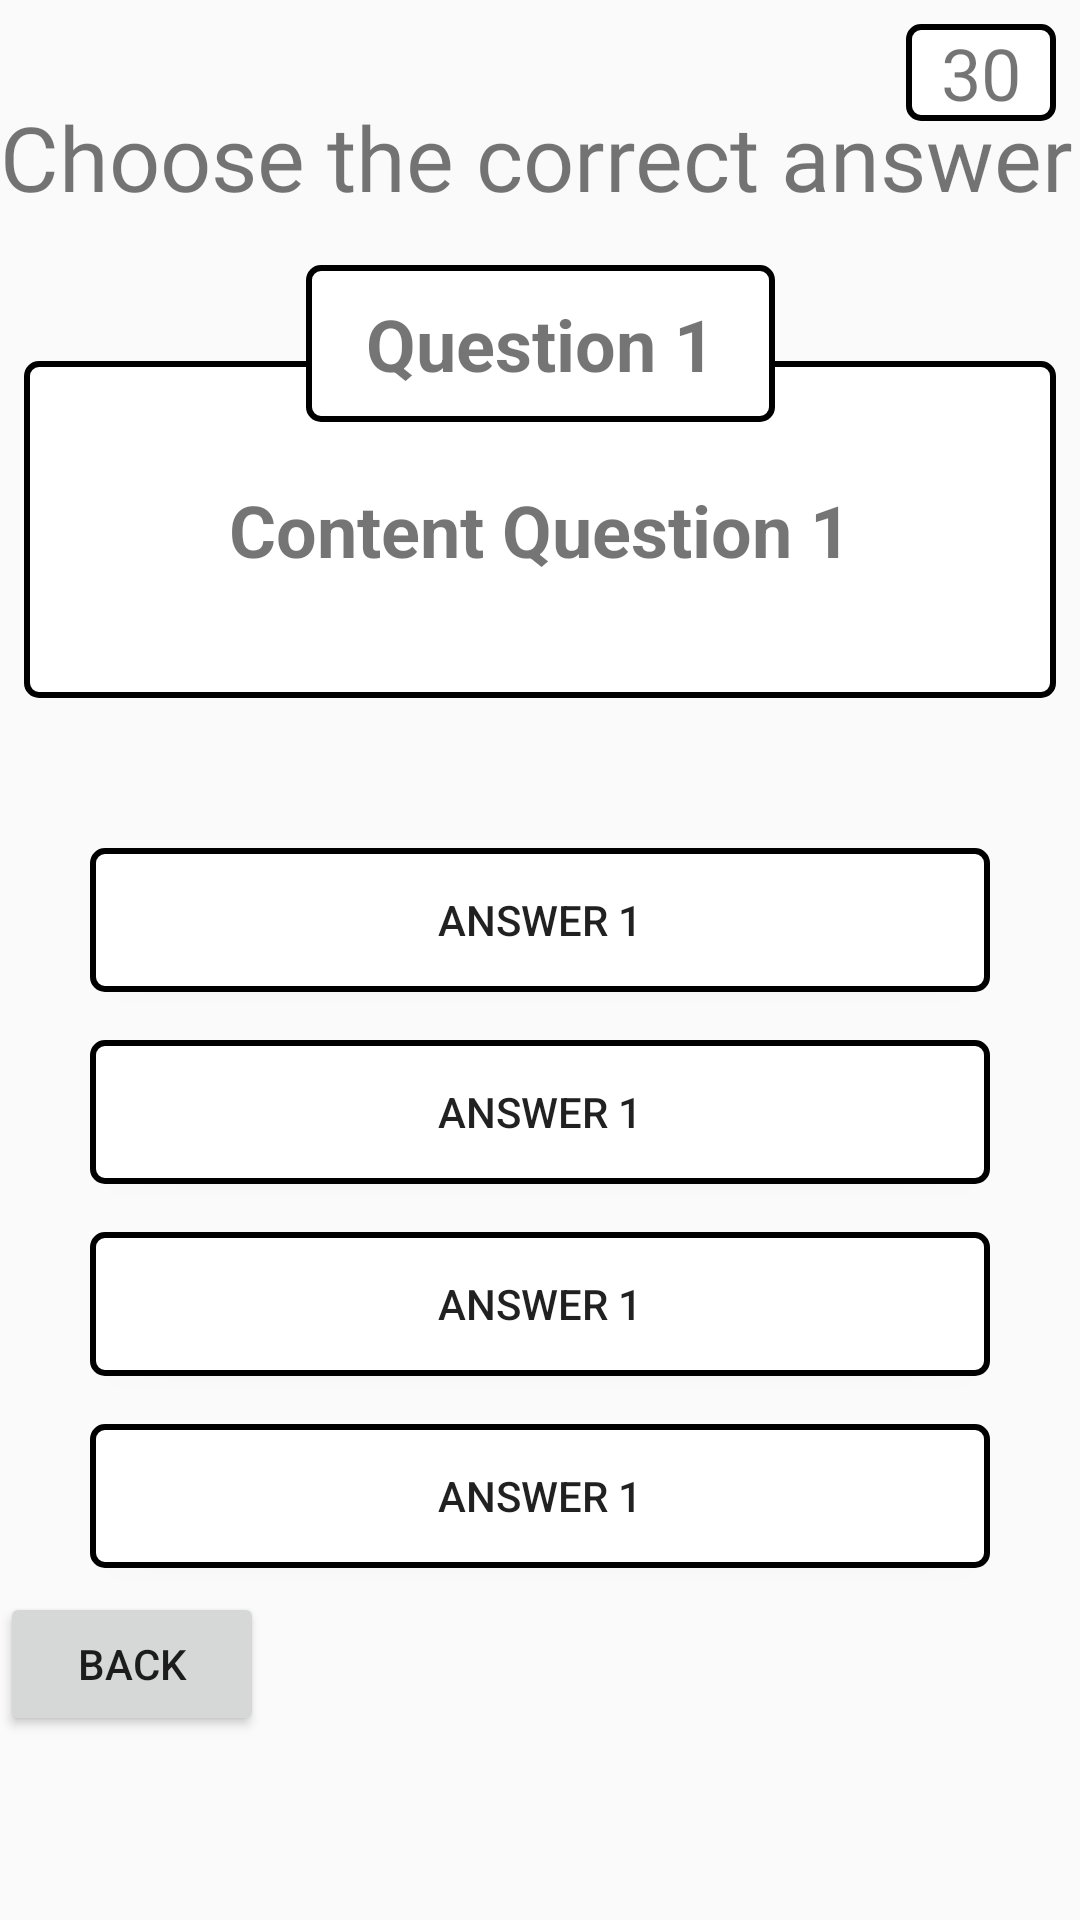

Here is an Android app screen rendered from its layout file. Give the layout XML and the strings, colors and styles it references.
<!-- AndroidManifest.xml: application theme Theme.DoAnMB -->
<!-- res/layout/activity_tracnghiem.xml -->
<?xml version="1.0" encoding="utf-8"?>
<androidx.constraintlayout.widget.ConstraintLayout xmlns:android="http://schemas.android.com/apk/res/android"
    xmlns:app="http://schemas.android.com/apk/res-auto"
    xmlns:tools="http://schemas.android.com/tools"
    android:layout_width="match_parent"
    android:layout_height="match_parent"
    android:background="@drawable/backgroundmain">

    <TextView
        android:id="@+id/textView3"
        android:layout_width="wrap_content"
        android:layout_height="wrap_content"
        android:layout_marginTop="32dp"
        android:fontFamily="@font/danging_bold"
        android:text="Choose the correct answer"
        android:textSize="30sp"
        app:layout_constraintStart_toStartOf="parent"
        app:layout_constraintTop_toTopOf="parent" />

 <RelativeLayout
     android:id="@+id/relativeLayout"
     android:layout_width="match_parent"
     android:layout_height="wrap_content"><![CDATA[



       />


   ]]></RelativeLayout>

    <Button
        android:id="@+id/btnAns1"
        android:layout_width="300dp"
        android:layout_height="wrap_content"
        android:layout_marginTop="50dp"
        android:background="@drawable/bg_button_custom"
        android:text="Answer 1"
        app:layout_constraintEnd_toEndOf="parent"
        app:layout_constraintHorizontal_bias="0.501"
        app:layout_constraintStart_toStartOf="parent"
        app:layout_constraintTop_toBottomOf="@+id/tvQues" />

    <Button
        android:id="@+id/btnAns2"
        android:layout_width="300dp"
        android:layout_height="wrap_content"
        android:layout_marginTop="16dp"
        android:background="@drawable/bg_button_custom"
        android:text="Answer 1"
        app:layout_constraintEnd_toEndOf="@+id/btnAns1"
        app:layout_constraintHorizontal_bias="1.0"
        app:layout_constraintStart_toStartOf="@+id/btnAns1"
        app:layout_constraintTop_toBottomOf="@+id/btnAns1" />

    <Button
        android:id="@+id/btnAns3"
        android:layout_width="300dp"
        android:layout_height="wrap_content"
        android:layout_marginTop="16dp"
        android:background="@drawable/bg_button_custom"
        android:text="Answer 1"
        app:layout_constraintEnd_toEndOf="@+id/btnAns2"
        app:layout_constraintStart_toStartOf="@+id/btnAns2"
        app:layout_constraintTop_toBottomOf="@+id/btnAns2" />

    <Button
        android:id="@+id/btnAns4"
        android:layout_width="300dp"
        android:layout_height="wrap_content"
        android:layout_marginTop="16dp"
        android:background="@drawable/bg_button_custom"
        android:text="Answer 1"
        app:layout_constraintEnd_toEndOf="@+id/btnAns3"
        app:layout_constraintStart_toStartOf="@+id/btnAns3"
        app:layout_constraintTop_toBottomOf="@+id/btnAns3" />

    <TextView
        android:id="@+id/tvQues"
        android:layout_width="match_parent"
        android:layout_height="wrap_content"
        android:layout_marginStart="8dp"
        android:layout_marginTop="48dp"
        android:layout_marginEnd="8dp"
        android:background="@drawable/bg_button_custom"
        android:gravity="center"
        android:paddingStart="10dp"
        android:paddingTop="40dp"
        android:paddingEnd="10dp"
        android:paddingBottom="40dp"
        android:text="Content Question 1"
        android:textSize="24sp"
        android:textStyle="bold"
        app:layout_constraintEnd_toEndOf="parent"
        app:layout_constraintStart_toStartOf="parent"
        app:layout_constraintTop_toBottomOf="@+id/textView3" />

    <TextView
        android:id="@+id/tvQuestion"
        android:layout_width="wrap_content"
        android:layout_height="wrap_content"
        android:layout_marginTop="16dp"
        android:background="@drawable/bg_button_custom"
        android:gravity="center"
        android:paddingStart="20dp"
        android:paddingTop="10dp"
        android:paddingEnd="20dp"
        android:paddingBottom="10dp"
        android:text="Question 1"
        android:textSize="24sp"
        android:textStyle="bold"
        app:layout_constraintEnd_toEndOf="parent"
        app:layout_constraintStart_toStartOf="parent"
        app:layout_constraintTop_toBottomOf="@+id/textView3" />

 <Button
        android:id="@+id/btnback"
        android:layout_width="wrap_content"
        android:layout_height="wrap_content"
        android:layout_marginTop="8dp"
        android:text="Back"
        app:layout_constraintStart_toStartOf="parent"
        app:layout_constraintTop_toBottomOf="@+id/btnAns4" />

 <TextView
     android:id="@+id/countdown"
     android:layout_width="50dp"
     android:layout_height="wrap_content"
     android:textAlignment="center"
     android:layout_marginTop="8dp"
     android:layout_marginEnd="8dp"
     android:background="@drawable/bg_button_custom"
     android:text="30"
     android:textSize="24sp"
     app:layout_constraintEnd_toEndOf="parent"
     app:layout_constraintTop_toTopOf="parent" />

</androidx.constraintlayout.widget.ConstraintLayout>
<!-- resources referenced by this layout -->
<resources>
  <!-- drawable bg_button_custom (drawable) -->
  <shape xmlns:android="http://schemas.android.com/apk/res/android"
      android:shape="rectangle">
      <solid android:color="#ffffff" />
      <stroke
          android:width="2dp"
          android:color="#000000" />
      <corners android:radius="4dp" />
  </shape>
  <style name="Theme.DoAnMB" parent="Theme.AppCompat.Light.DarkActionBar">
          
          <item name="colorPrimary">@color/purple_500</item>
          <item name="colorPrimaryDark">@color/purple_700</item>
          <item name="colorAccent">@color/teal_200</item>
          
      </style>
  <color name="purple_500">#FF6200EE</color>
  <color name="purple_700">#FF3700B3</color>
  <color name="teal_200">#FF03DAC5</color>
</resources>
